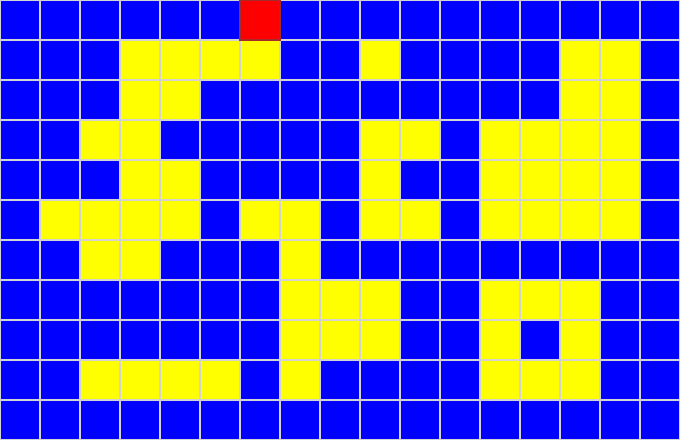
t = 0.00 s
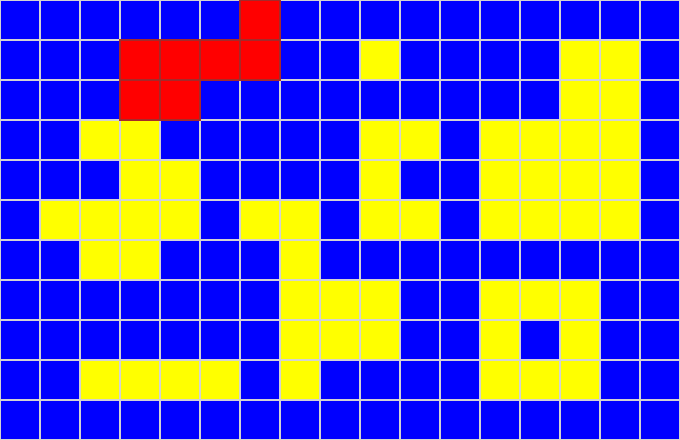
t = 2.03 s
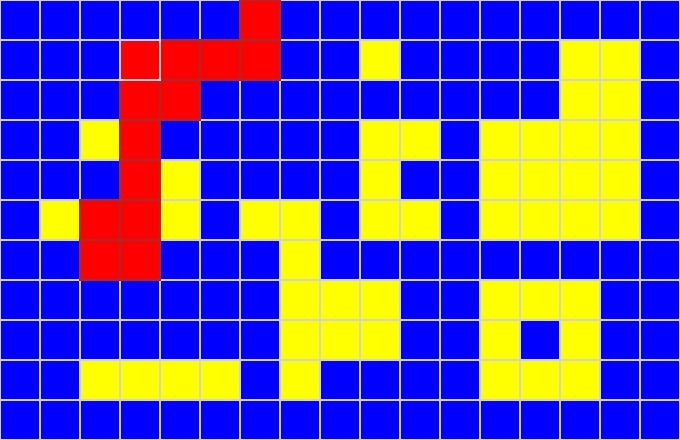
t = 3.98 s
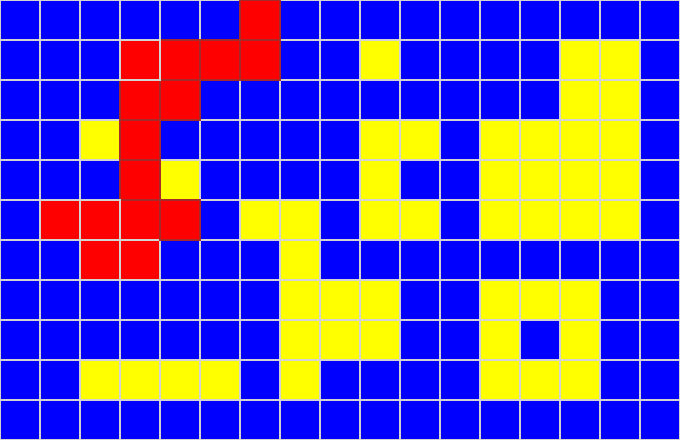
t = 5.93 s
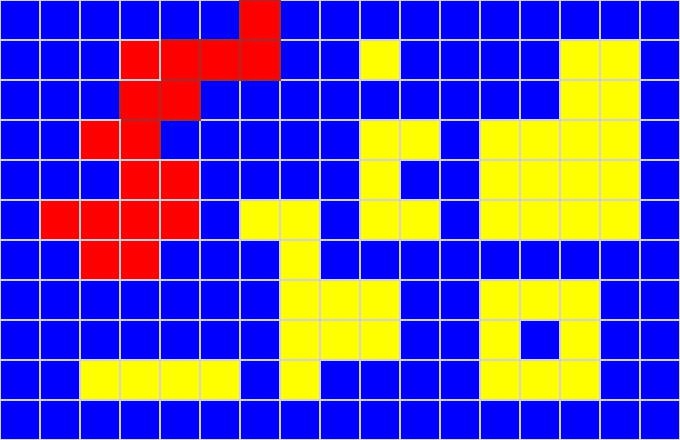
t = 8.03 s
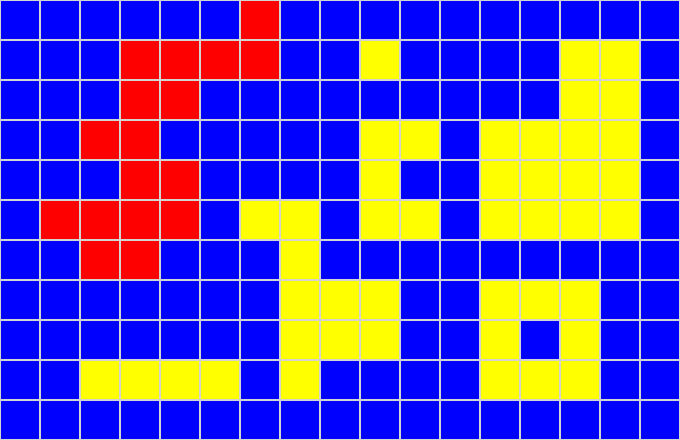
t = 10.00 s

The animated SVG that drew these frames (rendered in a browser with its animation timeline set to each time). Animation: 121 SMIL elements (set=121); frames cover the first 10.00 s.

<?xml version="1.0" encoding="iso-8859-1"?>
<!DOCTYPE svg PUBLIC "-//W3C//DTD SVG 1.0//EN" "http://www.w3.org/TR/SVG/DTD/svg10.dtd">
<svg xmlns="http://www.w3.org/2000/svg" xmlns:xlink="http://www.w3.org/1999/xlink"  width="680px" height="440px">
<rect x="0" y="0" width="680" height="440" style="fill:white;stroke:lightgray;stroke-width:1;" />

<rect id="item0" x="0" y="0" width="40" height="40" style="stroke:lightgray;stroke-width:2;fill:blue" />
<rect id="item1" x="40" y="0" width="40" height="40" style="stroke:lightgray;stroke-width:2;fill:blue" />
<rect id="item2" x="80" y="0" width="40" height="40" style="stroke:lightgray;stroke-width:2;fill:blue" />
<rect id="item3" x="120" y="0" width="40" height="40" style="stroke:lightgray;stroke-width:2;fill:blue" />
<rect id="item4" x="160" y="0" width="40" height="40" style="stroke:lightgray;stroke-width:2;fill:blue" />
<rect id="item5" x="200" y="0" width="40" height="40" style="stroke:lightgray;stroke-width:2;fill:blue" />
<rect id="item6" x="240" y="0" width="40" height="40" style="stroke:lightgray;stroke-width:2;fill:yellow" />
<rect id="item7" x="280" y="0" width="40" height="40" style="stroke:lightgray;stroke-width:2;fill:blue" />
<rect id="item8" x="320" y="0" width="40" height="40" style="stroke:lightgray;stroke-width:2;fill:blue" />
<rect id="item9" x="360" y="0" width="40" height="40" style="stroke:lightgray;stroke-width:2;fill:blue" />
<rect id="item10" x="400" y="0" width="40" height="40" style="stroke:lightgray;stroke-width:2;fill:blue" />
<rect id="item11" x="440" y="0" width="40" height="40" style="stroke:lightgray;stroke-width:2;fill:blue" />
<rect id="item12" x="480" y="0" width="40" height="40" style="stroke:lightgray;stroke-width:2;fill:blue" />
<rect id="item13" x="520" y="0" width="40" height="40" style="stroke:lightgray;stroke-width:2;fill:blue" />
<rect id="item14" x="560" y="0" width="40" height="40" style="stroke:lightgray;stroke-width:2;fill:blue" />
<rect id="item15" x="600" y="0" width="40" height="40" style="stroke:lightgray;stroke-width:2;fill:blue" />
<rect id="item16" x="640" y="0" width="40" height="40" style="stroke:lightgray;stroke-width:2;fill:blue" />
<rect id="item17" x="0" y="40" width="40" height="40" style="stroke:lightgray;stroke-width:2;fill:blue" />
<rect id="item18" x="40" y="40" width="40" height="40" style="stroke:lightgray;stroke-width:2;fill:blue" />
<rect id="item19" x="80" y="40" width="40" height="40" style="stroke:lightgray;stroke-width:2;fill:blue" />
<rect id="item20" x="120" y="40" width="40" height="40" style="stroke:lightgray;stroke-width:2;fill:yellow" />
<rect id="item21" x="160" y="40" width="40" height="40" style="stroke:lightgray;stroke-width:2;fill:yellow" />
<rect id="item22" x="200" y="40" width="40" height="40" style="stroke:lightgray;stroke-width:2;fill:yellow" />
<rect id="item23" x="240" y="40" width="40" height="40" style="stroke:lightgray;stroke-width:2;fill:yellow" />
<rect id="item24" x="280" y="40" width="40" height="40" style="stroke:lightgray;stroke-width:2;fill:blue" />
<rect id="item25" x="320" y="40" width="40" height="40" style="stroke:lightgray;stroke-width:2;fill:blue" />
<rect id="item26" x="360" y="40" width="40" height="40" style="stroke:lightgray;stroke-width:2;fill:yellow" />
<rect id="item27" x="400" y="40" width="40" height="40" style="stroke:lightgray;stroke-width:2;fill:blue" />
<rect id="item28" x="440" y="40" width="40" height="40" style="stroke:lightgray;stroke-width:2;fill:blue" />
<rect id="item29" x="480" y="40" width="40" height="40" style="stroke:lightgray;stroke-width:2;fill:blue" />
<rect id="item30" x="520" y="40" width="40" height="40" style="stroke:lightgray;stroke-width:2;fill:blue" />
<rect id="item31" x="560" y="40" width="40" height="40" style="stroke:lightgray;stroke-width:2;fill:yellow" />
<rect id="item32" x="600" y="40" width="40" height="40" style="stroke:lightgray;stroke-width:2;fill:yellow" />
<rect id="item33" x="640" y="40" width="40" height="40" style="stroke:lightgray;stroke-width:2;fill:blue" />
<rect id="item34" x="0" y="80" width="40" height="40" style="stroke:lightgray;stroke-width:2;fill:blue" />
<rect id="item35" x="40" y="80" width="40" height="40" style="stroke:lightgray;stroke-width:2;fill:blue" />
<rect id="item36" x="80" y="80" width="40" height="40" style="stroke:lightgray;stroke-width:2;fill:blue" />
<rect id="item37" x="120" y="80" width="40" height="40" style="stroke:lightgray;stroke-width:2;fill:yellow" />
<rect id="item38" x="160" y="80" width="40" height="40" style="stroke:lightgray;stroke-width:2;fill:yellow" />
<rect id="item39" x="200" y="80" width="40" height="40" style="stroke:lightgray;stroke-width:2;fill:blue" />
<rect id="item40" x="240" y="80" width="40" height="40" style="stroke:lightgray;stroke-width:2;fill:blue" />
<rect id="item41" x="280" y="80" width="40" height="40" style="stroke:lightgray;stroke-width:2;fill:blue" />
<rect id="item42" x="320" y="80" width="40" height="40" style="stroke:lightgray;stroke-width:2;fill:blue" />
<rect id="item43" x="360" y="80" width="40" height="40" style="stroke:lightgray;stroke-width:2;fill:blue" />
<rect id="item44" x="400" y="80" width="40" height="40" style="stroke:lightgray;stroke-width:2;fill:blue" />
<rect id="item45" x="440" y="80" width="40" height="40" style="stroke:lightgray;stroke-width:2;fill:blue" />
<rect id="item46" x="480" y="80" width="40" height="40" style="stroke:lightgray;stroke-width:2;fill:blue" />
<rect id="item47" x="520" y="80" width="40" height="40" style="stroke:lightgray;stroke-width:2;fill:blue" />
<rect id="item48" x="560" y="80" width="40" height="40" style="stroke:lightgray;stroke-width:2;fill:yellow" />
<rect id="item49" x="600" y="80" width="40" height="40" style="stroke:lightgray;stroke-width:2;fill:yellow" />
<rect id="item50" x="640" y="80" width="40" height="40" style="stroke:lightgray;stroke-width:2;fill:blue" />
<rect id="item51" x="0" y="120" width="40" height="40" style="stroke:lightgray;stroke-width:2;fill:blue" />
<rect id="item52" x="40" y="120" width="40" height="40" style="stroke:lightgray;stroke-width:2;fill:blue" />
<rect id="item53" x="80" y="120" width="40" height="40" style="stroke:lightgray;stroke-width:2;fill:yellow" />
<rect id="item54" x="120" y="120" width="40" height="40" style="stroke:lightgray;stroke-width:2;fill:yellow" />
<rect id="item55" x="160" y="120" width="40" height="40" style="stroke:lightgray;stroke-width:2;fill:blue" />
<rect id="item56" x="200" y="120" width="40" height="40" style="stroke:lightgray;stroke-width:2;fill:blue" />
<rect id="item57" x="240" y="120" width="40" height="40" style="stroke:lightgray;stroke-width:2;fill:blue" />
<rect id="item58" x="280" y="120" width="40" height="40" style="stroke:lightgray;stroke-width:2;fill:blue" />
<rect id="item59" x="320" y="120" width="40" height="40" style="stroke:lightgray;stroke-width:2;fill:blue" />
<rect id="item60" x="360" y="120" width="40" height="40" style="stroke:lightgray;stroke-width:2;fill:yellow" />
<rect id="item61" x="400" y="120" width="40" height="40" style="stroke:lightgray;stroke-width:2;fill:yellow" />
<rect id="item62" x="440" y="120" width="40" height="40" style="stroke:lightgray;stroke-width:2;fill:blue" />
<rect id="item63" x="480" y="120" width="40" height="40" style="stroke:lightgray;stroke-width:2;fill:yellow" />
<rect id="item64" x="520" y="120" width="40" height="40" style="stroke:lightgray;stroke-width:2;fill:yellow" />
<rect id="item65" x="560" y="120" width="40" height="40" style="stroke:lightgray;stroke-width:2;fill:yellow" />
<rect id="item66" x="600" y="120" width="40" height="40" style="stroke:lightgray;stroke-width:2;fill:yellow" />
<rect id="item67" x="640" y="120" width="40" height="40" style="stroke:lightgray;stroke-width:2;fill:blue" />
<rect id="item68" x="0" y="160" width="40" height="40" style="stroke:lightgray;stroke-width:2;fill:blue" />
<rect id="item69" x="40" y="160" width="40" height="40" style="stroke:lightgray;stroke-width:2;fill:blue" />
<rect id="item70" x="80" y="160" width="40" height="40" style="stroke:lightgray;stroke-width:2;fill:blue" />
<rect id="item71" x="120" y="160" width="40" height="40" style="stroke:lightgray;stroke-width:2;fill:yellow" />
<rect id="item72" x="160" y="160" width="40" height="40" style="stroke:lightgray;stroke-width:2;fill:yellow" />
<rect id="item73" x="200" y="160" width="40" height="40" style="stroke:lightgray;stroke-width:2;fill:blue" />
<rect id="item74" x="240" y="160" width="40" height="40" style="stroke:lightgray;stroke-width:2;fill:blue" />
<rect id="item75" x="280" y="160" width="40" height="40" style="stroke:lightgray;stroke-width:2;fill:blue" />
<rect id="item76" x="320" y="160" width="40" height="40" style="stroke:lightgray;stroke-width:2;fill:blue" />
<rect id="item77" x="360" y="160" width="40" height="40" style="stroke:lightgray;stroke-width:2;fill:yellow" />
<rect id="item78" x="400" y="160" width="40" height="40" style="stroke:lightgray;stroke-width:2;fill:blue" />
<rect id="item79" x="440" y="160" width="40" height="40" style="stroke:lightgray;stroke-width:2;fill:blue" />
<rect id="item80" x="480" y="160" width="40" height="40" style="stroke:lightgray;stroke-width:2;fill:yellow" />
<rect id="item81" x="520" y="160" width="40" height="40" style="stroke:lightgray;stroke-width:2;fill:yellow" />
<rect id="item82" x="560" y="160" width="40" height="40" style="stroke:lightgray;stroke-width:2;fill:yellow" />
<rect id="item83" x="600" y="160" width="40" height="40" style="stroke:lightgray;stroke-width:2;fill:yellow" />
<rect id="item84" x="640" y="160" width="40" height="40" style="stroke:lightgray;stroke-width:2;fill:blue" />
<rect id="item85" x="0" y="200" width="40" height="40" style="stroke:lightgray;stroke-width:2;fill:blue" />
<rect id="item86" x="40" y="200" width="40" height="40" style="stroke:lightgray;stroke-width:2;fill:yellow" />
<rect id="item87" x="80" y="200" width="40" height="40" style="stroke:lightgray;stroke-width:2;fill:yellow" />
<rect id="item88" x="120" y="200" width="40" height="40" style="stroke:lightgray;stroke-width:2;fill:yellow" />
<rect id="item89" x="160" y="200" width="40" height="40" style="stroke:lightgray;stroke-width:2;fill:yellow" />
<rect id="item90" x="200" y="200" width="40" height="40" style="stroke:lightgray;stroke-width:2;fill:blue" />
<rect id="item91" x="240" y="200" width="40" height="40" style="stroke:lightgray;stroke-width:2;fill:yellow" />
<rect id="item92" x="280" y="200" width="40" height="40" style="stroke:lightgray;stroke-width:2;fill:yellow" />
<rect id="item93" x="320" y="200" width="40" height="40" style="stroke:lightgray;stroke-width:2;fill:blue" />
<rect id="item94" x="360" y="200" width="40" height="40" style="stroke:lightgray;stroke-width:2;fill:yellow" />
<rect id="item95" x="400" y="200" width="40" height="40" style="stroke:lightgray;stroke-width:2;fill:yellow" />
<rect id="item96" x="440" y="200" width="40" height="40" style="stroke:lightgray;stroke-width:2;fill:blue" />
<rect id="item97" x="480" y="200" width="40" height="40" style="stroke:lightgray;stroke-width:2;fill:yellow" />
<rect id="item98" x="520" y="200" width="40" height="40" style="stroke:lightgray;stroke-width:2;fill:yellow" />
<rect id="item99" x="560" y="200" width="40" height="40" style="stroke:lightgray;stroke-width:2;fill:yellow" />
<rect id="item100" x="600" y="200" width="40" height="40" style="stroke:lightgray;stroke-width:2;fill:yellow" />
<rect id="item101" x="640" y="200" width="40" height="40" style="stroke:lightgray;stroke-width:2;fill:blue" />
<rect id="item102" x="0" y="240" width="40" height="40" style="stroke:lightgray;stroke-width:2;fill:blue" />
<rect id="item103" x="40" y="240" width="40" height="40" style="stroke:lightgray;stroke-width:2;fill:blue" />
<rect id="item104" x="80" y="240" width="40" height="40" style="stroke:lightgray;stroke-width:2;fill:yellow" />
<rect id="item105" x="120" y="240" width="40" height="40" style="stroke:lightgray;stroke-width:2;fill:yellow" />
<rect id="item106" x="160" y="240" width="40" height="40" style="stroke:lightgray;stroke-width:2;fill:blue" />
<rect id="item107" x="200" y="240" width="40" height="40" style="stroke:lightgray;stroke-width:2;fill:blue" />
<rect id="item108" x="240" y="240" width="40" height="40" style="stroke:lightgray;stroke-width:2;fill:blue" />
<rect id="item109" x="280" y="240" width="40" height="40" style="stroke:lightgray;stroke-width:2;fill:yellow" />
<rect id="item110" x="320" y="240" width="40" height="40" style="stroke:lightgray;stroke-width:2;fill:blue" />
<rect id="item111" x="360" y="240" width="40" height="40" style="stroke:lightgray;stroke-width:2;fill:blue" />
<rect id="item112" x="400" y="240" width="40" height="40" style="stroke:lightgray;stroke-width:2;fill:blue" />
<rect id="item113" x="440" y="240" width="40" height="40" style="stroke:lightgray;stroke-width:2;fill:blue" />
<rect id="item114" x="480" y="240" width="40" height="40" style="stroke:lightgray;stroke-width:2;fill:blue" />
<rect id="item115" x="520" y="240" width="40" height="40" style="stroke:lightgray;stroke-width:2;fill:blue" />
<rect id="item116" x="560" y="240" width="40" height="40" style="stroke:lightgray;stroke-width:2;fill:blue" />
<rect id="item117" x="600" y="240" width="40" height="40" style="stroke:lightgray;stroke-width:2;fill:blue" />
<rect id="item118" x="640" y="240" width="40" height="40" style="stroke:lightgray;stroke-width:2;fill:blue" />
<rect id="item119" x="0" y="280" width="40" height="40" style="stroke:lightgray;stroke-width:2;fill:blue" />
<rect id="item120" x="40" y="280" width="40" height="40" style="stroke:lightgray;stroke-width:2;fill:blue" />
<rect id="item121" x="80" y="280" width="40" height="40" style="stroke:lightgray;stroke-width:2;fill:blue" />
<rect id="item122" x="120" y="280" width="40" height="40" style="stroke:lightgray;stroke-width:2;fill:blue" />
<rect id="item123" x="160" y="280" width="40" height="40" style="stroke:lightgray;stroke-width:2;fill:blue" />
<rect id="item124" x="200" y="280" width="40" height="40" style="stroke:lightgray;stroke-width:2;fill:blue" />
<rect id="item125" x="240" y="280" width="40" height="40" style="stroke:lightgray;stroke-width:2;fill:blue" />
<rect id="item126" x="280" y="280" width="40" height="40" style="stroke:lightgray;stroke-width:2;fill:yellow" />
<rect id="item127" x="320" y="280" width="40" height="40" style="stroke:lightgray;stroke-width:2;fill:yellow" />
<rect id="item128" x="360" y="280" width="40" height="40" style="stroke:lightgray;stroke-width:2;fill:yellow" />
<rect id="item129" x="400" y="280" width="40" height="40" style="stroke:lightgray;stroke-width:2;fill:blue" />
<rect id="item130" x="440" y="280" width="40" height="40" style="stroke:lightgray;stroke-width:2;fill:blue" />
<rect id="item131" x="480" y="280" width="40" height="40" style="stroke:lightgray;stroke-width:2;fill:yellow" />
<rect id="item132" x="520" y="280" width="40" height="40" style="stroke:lightgray;stroke-width:2;fill:yellow" />
<rect id="item133" x="560" y="280" width="40" height="40" style="stroke:lightgray;stroke-width:2;fill:yellow" />
<rect id="item134" x="600" y="280" width="40" height="40" style="stroke:lightgray;stroke-width:2;fill:blue" />
<rect id="item135" x="640" y="280" width="40" height="40" style="stroke:lightgray;stroke-width:2;fill:blue" />
<rect id="item136" x="0" y="320" width="40" height="40" style="stroke:lightgray;stroke-width:2;fill:blue" />
<rect id="item137" x="40" y="320" width="40" height="40" style="stroke:lightgray;stroke-width:2;fill:blue" />
<rect id="item138" x="80" y="320" width="40" height="40" style="stroke:lightgray;stroke-width:2;fill:blue" />
<rect id="item139" x="120" y="320" width="40" height="40" style="stroke:lightgray;stroke-width:2;fill:blue" />
<rect id="item140" x="160" y="320" width="40" height="40" style="stroke:lightgray;stroke-width:2;fill:blue" />
<rect id="item141" x="200" y="320" width="40" height="40" style="stroke:lightgray;stroke-width:2;fill:blue" />
<rect id="item142" x="240" y="320" width="40" height="40" style="stroke:lightgray;stroke-width:2;fill:blue" />
<rect id="item143" x="280" y="320" width="40" height="40" style="stroke:lightgray;stroke-width:2;fill:yellow" />
<rect id="item144" x="320" y="320" width="40" height="40" style="stroke:lightgray;stroke-width:2;fill:yellow" />
<rect id="item145" x="360" y="320" width="40" height="40" style="stroke:lightgray;stroke-width:2;fill:yellow" />
<rect id="item146" x="400" y="320" width="40" height="40" style="stroke:lightgray;stroke-width:2;fill:blue" />
<rect id="item147" x="440" y="320" width="40" height="40" style="stroke:lightgray;stroke-width:2;fill:blue" />
<rect id="item148" x="480" y="320" width="40" height="40" style="stroke:lightgray;stroke-width:2;fill:yellow" />
<rect id="item149" x="520" y="320" width="40" height="40" style="stroke:lightgray;stroke-width:2;fill:blue" />
<rect id="item150" x="560" y="320" width="40" height="40" style="stroke:lightgray;stroke-width:2;fill:yellow" />
<rect id="item151" x="600" y="320" width="40" height="40" style="stroke:lightgray;stroke-width:2;fill:blue" />
<rect id="item152" x="640" y="320" width="40" height="40" style="stroke:lightgray;stroke-width:2;fill:blue" />
<rect id="item153" x="0" y="360" width="40" height="40" style="stroke:lightgray;stroke-width:2;fill:blue" />
<rect id="item154" x="40" y="360" width="40" height="40" style="stroke:lightgray;stroke-width:2;fill:blue" />
<rect id="item155" x="80" y="360" width="40" height="40" style="stroke:lightgray;stroke-width:2;fill:yellow" />
<rect id="item156" x="120" y="360" width="40" height="40" style="stroke:lightgray;stroke-width:2;fill:yellow" />
<rect id="item157" x="160" y="360" width="40" height="40" style="stroke:lightgray;stroke-width:2;fill:yellow" />
<rect id="item158" x="200" y="360" width="40" height="40" style="stroke:lightgray;stroke-width:2;fill:yellow" />
<rect id="item159" x="240" y="360" width="40" height="40" style="stroke:lightgray;stroke-width:2;fill:blue" />
<rect id="item160" x="280" y="360" width="40" height="40" style="stroke:lightgray;stroke-width:2;fill:yellow" />
<rect id="item161" x="320" y="360" width="40" height="40" style="stroke:lightgray;stroke-width:2;fill:blue" />
<rect id="item162" x="360" y="360" width="40" height="40" style="stroke:lightgray;stroke-width:2;fill:blue" />
<rect id="item163" x="400" y="360" width="40" height="40" style="stroke:lightgray;stroke-width:2;fill:blue" />
<rect id="item164" x="440" y="360" width="40" height="40" style="stroke:lightgray;stroke-width:2;fill:blue" />
<rect id="item165" x="480" y="360" width="40" height="40" style="stroke:lightgray;stroke-width:2;fill:yellow" />
<rect id="item166" x="520" y="360" width="40" height="40" style="stroke:lightgray;stroke-width:2;fill:yellow" />
<rect id="item167" x="560" y="360" width="40" height="40" style="stroke:lightgray;stroke-width:2;fill:yellow" />
<rect id="item168" x="600" y="360" width="40" height="40" style="stroke:lightgray;stroke-width:2;fill:blue" />
<rect id="item169" x="640" y="360" width="40" height="40" style="stroke:lightgray;stroke-width:2;fill:blue" />
<rect id="item170" x="0" y="400" width="40" height="40" style="stroke:lightgray;stroke-width:2;fill:blue" />
<rect id="item171" x="40" y="400" width="40" height="40" style="stroke:lightgray;stroke-width:2;fill:blue" />
<rect id="item172" x="80" y="400" width="40" height="40" style="stroke:lightgray;stroke-width:2;fill:blue" />
<rect id="item173" x="120" y="400" width="40" height="40" style="stroke:lightgray;stroke-width:2;fill:blue" />
<rect id="item174" x="160" y="400" width="40" height="40" style="stroke:lightgray;stroke-width:2;fill:blue" />
<rect id="item175" x="200" y="400" width="40" height="40" style="stroke:lightgray;stroke-width:2;fill:blue" />
<rect id="item176" x="240" y="400" width="40" height="40" style="stroke:lightgray;stroke-width:2;fill:blue" />
<rect id="item177" x="280" y="400" width="40" height="40" style="stroke:lightgray;stroke-width:2;fill:blue" />
<rect id="item178" x="320" y="400" width="40" height="40" style="stroke:lightgray;stroke-width:2;fill:blue" />
<rect id="item179" x="360" y="400" width="40" height="40" style="stroke:lightgray;stroke-width:2;fill:blue" />
<rect id="item180" x="400" y="400" width="40" height="40" style="stroke:lightgray;stroke-width:2;fill:blue" />
<rect id="item181" x="440" y="400" width="40" height="40" style="stroke:lightgray;stroke-width:2;fill:blue" />
<rect id="item182" x="480" y="400" width="40" height="40" style="stroke:lightgray;stroke-width:2;fill:blue" />
<rect id="item183" x="520" y="400" width="40" height="40" style="stroke:lightgray;stroke-width:2;fill:blue" />
<rect id="item184" x="560" y="400" width="40" height="40" style="stroke:lightgray;stroke-width:2;fill:blue" />
<rect id="item185" x="600" y="400" width="40" height="40" style="stroke:lightgray;stroke-width:2;fill:blue" />
<rect id="item186" x="640" y="400" width="40" height="40" style="stroke:lightgray;stroke-width:2;fill:blue" />
<rect id="item187" x="240" y="0" width="40" height="40" style="stroke:brown;stroke-width:2;fill:red" />
<rect id="item188" x="240" y="40" width="40" height="40" style="stroke:brown;stroke-width:2;fill:red" />
<rect id="item189" x="200" y="40" width="40" height="40" style="stroke:brown;stroke-width:2;fill:red" />
<rect id="item190" x="160" y="40" width="40" height="40" style="stroke:brown;stroke-width:2;fill:red" />
<rect id="item191" x="160" y="80" width="40" height="40" style="stroke:brown;stroke-width:2;fill:red" />
<rect id="item192" x="120" y="80" width="40" height="40" style="stroke:brown;stroke-width:2;fill:red" />
<rect id="item193" x="120" y="40" width="40" height="40" style="stroke:brown;stroke-width:2;fill:red" />
<rect id="item194" x="120" y="40" width="40" height="40" style="stroke:lightgray;stroke-width:2;fill:red" />
<rect id="item195" x="120" y="120" width="40" height="40" style="stroke:brown;stroke-width:2;fill:red" />
<rect id="item196" x="120" y="160" width="40" height="40" style="stroke:brown;stroke-width:2;fill:red" />
<rect id="item197" x="120" y="200" width="40" height="40" style="stroke:brown;stroke-width:2;fill:red" />
<rect id="item198" x="120" y="240" width="40" height="40" style="stroke:brown;stroke-width:2;fill:red" />
<rect id="item199" x="80" y="240" width="40" height="40" style="stroke:brown;stroke-width:2;fill:red" />
<rect id="item200" x="80" y="200" width="40" height="40" style="stroke:brown;stroke-width:2;fill:red" />
<rect id="item201" x="40" y="200" width="40" height="40" style="stroke:brown;stroke-width:2;fill:red" />
<rect id="item202" x="40" y="200" width="40" height="40" style="stroke:lightgray;stroke-width:2;fill:red" />
<rect id="item203" x="80" y="200" width="40" height="40" style="stroke:lightgray;stroke-width:2;fill:red" />
<rect id="item204" x="80" y="240" width="40" height="40" style="stroke:lightgray;stroke-width:2;fill:red" />
<rect id="item205" x="120" y="240" width="40" height="40" style="stroke:lightgray;stroke-width:2;fill:red" />
<rect id="item206" x="160" y="200" width="40" height="40" style="stroke:brown;stroke-width:2;fill:red" />
<rect id="item207" x="160" y="160" width="40" height="40" style="stroke:brown;stroke-width:2;fill:red" />
<rect id="item208" x="160" y="160" width="40" height="40" style="stroke:lightgray;stroke-width:2;fill:red" />
<rect id="item209" x="160" y="200" width="40" height="40" style="stroke:lightgray;stroke-width:2;fill:red" />
<rect id="item210" x="120" y="200" width="40" height="40" style="stroke:lightgray;stroke-width:2;fill:red" />
<rect id="item211" x="120" y="160" width="40" height="40" style="stroke:lightgray;stroke-width:2;fill:red" />
<rect id="item212" x="80" y="120" width="40" height="40" style="stroke:brown;stroke-width:2;fill:red" />
<rect id="item213" x="80" y="120" width="40" height="40" style="stroke:lightgray;stroke-width:2;fill:red" />
<rect id="item214" x="120" y="120" width="40" height="40" style="stroke:lightgray;stroke-width:2;fill:red" />
<rect id="item215" x="120" y="80" width="40" height="40" style="stroke:lightgray;stroke-width:2;fill:red" />
<rect id="item216" x="160" y="80" width="40" height="40" style="stroke:lightgray;stroke-width:2;fill:red" />
<rect id="item217" x="160" y="40" width="40" height="40" style="stroke:lightgray;stroke-width:2;fill:red" />
<rect id="item218" x="200" y="40" width="40" height="40" style="stroke:lightgray;stroke-width:2;fill:red" />
<rect id="item219" x="240" y="40" width="40" height="40" style="stroke:lightgray;stroke-width:2;fill:red" />
<rect id="item220" x="240" y="0" width="40" height="40" style="stroke:lightgray;stroke-width:2;fill:red" />
<rect id="item221" x="360" y="40" width="40" height="40" style="stroke:brown;stroke-width:2;fill:red" />
<rect id="item222" x="360" y="40" width="40" height="40" style="stroke:lightgray;stroke-width:2;fill:red" />
<rect id="item223" x="560" y="40" width="40" height="40" style="stroke:brown;stroke-width:2;fill:red" />
<rect id="item224" x="560" y="80" width="40" height="40" style="stroke:brown;stroke-width:2;fill:red" />
<rect id="item225" x="560" y="120" width="40" height="40" style="stroke:brown;stroke-width:2;fill:red" />
<rect id="item226" x="560" y="160" width="40" height="40" style="stroke:brown;stroke-width:2;fill:red" />
<rect id="item227" x="560" y="200" width="40" height="40" style="stroke:brown;stroke-width:2;fill:red" />
<rect id="item228" x="520" y="200" width="40" height="40" style="stroke:brown;stroke-width:2;fill:red" />
<rect id="item229" x="520" y="160" width="40" height="40" style="stroke:brown;stroke-width:2;fill:red" />
<rect id="item230" x="520" y="120" width="40" height="40" style="stroke:brown;stroke-width:2;fill:red" />
<rect id="item231" x="480" y="120" width="40" height="40" style="stroke:brown;stroke-width:2;fill:red" />
<rect id="item232" x="480" y="160" width="40" height="40" style="stroke:brown;stroke-width:2;fill:red" />
<rect id="item233" x="480" y="200" width="40" height="40" style="stroke:brown;stroke-width:2;fill:red" />
<rect id="item234" x="480" y="200" width="40" height="40" style="stroke:lightgray;stroke-width:2;fill:red" />
<rect id="item235" x="480" y="160" width="40" height="40" style="stroke:lightgray;stroke-width:2;fill:red" />
<rect id="item236" x="480" y="120" width="40" height="40" style="stroke:lightgray;stroke-width:2;fill:red" />
<rect id="item237" x="520" y="120" width="40" height="40" style="stroke:lightgray;stroke-width:2;fill:red" />
<rect id="item238" x="520" y="160" width="40" height="40" style="stroke:lightgray;stroke-width:2;fill:red" />
<rect id="item239" x="520" y="200" width="40" height="40" style="stroke:lightgray;stroke-width:2;fill:red" />
<rect id="item240" x="600" y="200" width="40" height="40" style="stroke:brown;stroke-width:2;fill:red" />
<rect id="item241" x="600" y="160" width="40" height="40" style="stroke:brown;stroke-width:2;fill:red" />
<rect id="item242" x="600" y="120" width="40" height="40" style="stroke:brown;stroke-width:2;fill:red" />
<rect id="item243" x="600" y="80" width="40" height="40" style="stroke:brown;stroke-width:2;fill:red" />
<rect id="item244" x="600" y="40" width="40" height="40" style="stroke:brown;stroke-width:2;fill:red" />
<rect id="item245" x="600" y="40" width="40" height="40" style="stroke:lightgray;stroke-width:2;fill:red" />
<rect id="item246" x="600" y="80" width="40" height="40" style="stroke:lightgray;stroke-width:2;fill:red" />
<rect id="item247" x="600" y="120" width="40" height="40" style="stroke:lightgray;stroke-width:2;fill:red" />
<rect id="item248" x="600" y="160" width="40" height="40" style="stroke:lightgray;stroke-width:2;fill:red" />
<rect id="item249" x="600" y="200" width="40" height="40" style="stroke:lightgray;stroke-width:2;fill:red" />
<rect id="item250" x="560" y="200" width="40" height="40" style="stroke:lightgray;stroke-width:2;fill:red" />
<rect id="item251" x="560" y="160" width="40" height="40" style="stroke:lightgray;stroke-width:2;fill:red" />
<rect id="item252" x="560" y="120" width="40" height="40" style="stroke:lightgray;stroke-width:2;fill:red" />
<rect id="item253" x="560" y="80" width="40" height="40" style="stroke:lightgray;stroke-width:2;fill:red" />
<rect id="item254" x="560" y="40" width="40" height="40" style="stroke:lightgray;stroke-width:2;fill:red" />
<rect id="item255" x="360" y="120" width="40" height="40" style="stroke:brown;stroke-width:2;fill:red" />
<rect id="item256" x="360" y="160" width="40" height="40" style="stroke:brown;stroke-width:2;fill:red" />
<rect id="item257" x="360" y="200" width="40" height="40" style="stroke:brown;stroke-width:2;fill:red" />
<rect id="item258" x="400" y="200" width="40" height="40" style="stroke:brown;stroke-width:2;fill:red" />
<rect id="item259" x="400" y="200" width="40" height="40" style="stroke:lightgray;stroke-width:2;fill:red" />
<rect id="item260" x="360" y="200" width="40" height="40" style="stroke:lightgray;stroke-width:2;fill:red" />
<rect id="item261" x="360" y="160" width="40" height="40" style="stroke:lightgray;stroke-width:2;fill:red" />
<rect id="item262" x="400" y="120" width="40" height="40" style="stroke:brown;stroke-width:2;fill:red" />
<rect id="item263" x="400" y="120" width="40" height="40" style="stroke:lightgray;stroke-width:2;fill:red" />
<rect id="item264" x="360" y="120" width="40" height="40" style="stroke:lightgray;stroke-width:2;fill:red" />
<rect id="item265" x="240" y="200" width="40" height="40" style="stroke:brown;stroke-width:2;fill:red" />
<rect id="item266" x="280" y="200" width="40" height="40" style="stroke:brown;stroke-width:2;fill:red" />
<rect id="item267" x="280" y="240" width="40" height="40" style="stroke:brown;stroke-width:2;fill:red" />
<rect id="item268" x="280" y="280" width="40" height="40" style="stroke:brown;stroke-width:2;fill:red" />
<rect id="item269" x="280" y="320" width="40" height="40" style="stroke:brown;stroke-width:2;fill:red" />
<rect id="item270" x="280" y="360" width="40" height="40" style="stroke:brown;stroke-width:2;fill:red" />
<rect id="item271" x="280" y="360" width="40" height="40" style="stroke:lightgray;stroke-width:2;fill:red" />
<rect id="item272" x="320" y="320" width="40" height="40" style="stroke:brown;stroke-width:2;fill:red" />
<rect id="item273" x="320" y="280" width="40" height="40" style="stroke:brown;stroke-width:2;fill:red" />
<rect id="item274" x="360" y="280" width="40" height="40" style="stroke:brown;stroke-width:2;fill:red" />
<rect id="item275" x="360" y="320" width="40" height="40" style="stroke:brown;stroke-width:2;fill:red" />
<rect id="item276" x="360" y="320" width="40" height="40" style="stroke:lightgray;stroke-width:2;fill:red" />
<rect id="item277" x="360" y="280" width="40" height="40" style="stroke:lightgray;stroke-width:2;fill:red" />
<rect id="item278" x="320" y="280" width="40" height="40" style="stroke:lightgray;stroke-width:2;fill:red" />
<rect id="item279" x="320" y="320" width="40" height="40" style="stroke:lightgray;stroke-width:2;fill:red" />
<rect id="item280" x="280" y="320" width="40" height="40" style="stroke:lightgray;stroke-width:2;fill:red" />
<rect id="item281" x="280" y="280" width="40" height="40" style="stroke:lightgray;stroke-width:2;fill:red" />
<rect id="item282" x="280" y="240" width="40" height="40" style="stroke:lightgray;stroke-width:2;fill:red" />
<rect id="item283" x="280" y="200" width="40" height="40" style="stroke:lightgray;stroke-width:2;fill:red" />
<rect id="item284" x="240" y="200" width="40" height="40" style="stroke:lightgray;stroke-width:2;fill:red" />
<rect id="item285" x="480" y="280" width="40" height="40" style="stroke:brown;stroke-width:2;fill:red" />
<rect id="item286" x="480" y="320" width="40" height="40" style="stroke:brown;stroke-width:2;fill:red" />
<rect id="item287" x="480" y="360" width="40" height="40" style="stroke:brown;stroke-width:2;fill:red" />
<rect id="item288" x="520" y="360" width="40" height="40" style="stroke:brown;stroke-width:2;fill:red" />
<rect id="item289" x="560" y="360" width="40" height="40" style="stroke:brown;stroke-width:2;fill:red" />
<rect id="item290" x="560" y="320" width="40" height="40" style="stroke:brown;stroke-width:2;fill:red" />
<rect id="item291" x="560" y="280" width="40" height="40" style="stroke:brown;stroke-width:2;fill:red" />
<rect id="item292" x="520" y="280" width="40" height="40" style="stroke:brown;stroke-width:2;fill:red" />
<rect id="item293" x="520" y="280" width="40" height="40" style="stroke:lightgray;stroke-width:2;fill:red" />
<rect id="item294" x="560" y="280" width="40" height="40" style="stroke:lightgray;stroke-width:2;fill:red" />
<rect id="item295" x="560" y="320" width="40" height="40" style="stroke:lightgray;stroke-width:2;fill:red" />
<rect id="item296" x="560" y="360" width="40" height="40" style="stroke:lightgray;stroke-width:2;fill:red" />
<rect id="item297" x="520" y="360" width="40" height="40" style="stroke:lightgray;stroke-width:2;fill:red" />
<rect id="item298" x="480" y="360" width="40" height="40" style="stroke:lightgray;stroke-width:2;fill:red" />
<rect id="item299" x="480" y="320" width="40" height="40" style="stroke:lightgray;stroke-width:2;fill:red" />
<rect id="item300" x="480" y="280" width="40" height="40" style="stroke:lightgray;stroke-width:2;fill:red" />
<rect id="item301" x="80" y="360" width="40" height="40" style="stroke:brown;stroke-width:2;fill:red" />
<rect id="item302" x="120" y="360" width="40" height="40" style="stroke:brown;stroke-width:2;fill:red" />
<rect id="item303" x="160" y="360" width="40" height="40" style="stroke:brown;stroke-width:2;fill:red" />
<rect id="item304" x="200" y="360" width="40" height="40" style="stroke:brown;stroke-width:2;fill:red" />
<rect id="item305" x="200" y="360" width="40" height="40" style="stroke:lightgray;stroke-width:2;fill:red" />
<rect id="item306" x="160" y="360" width="40" height="40" style="stroke:lightgray;stroke-width:2;fill:red" />
<rect id="item307" x="120" y="360" width="40" height="40" style="stroke:lightgray;stroke-width:2;fill:red" />
<rect id="item308" x="80" y="360" width="40" height="40" style="stroke:lightgray;stroke-width:2;fill:red" />
<set xlink:href="#item188" attributeName="visibility" to="hidden" begin="0s" dur="0.3s" />
<set xlink:href="#item189" attributeName="visibility" to="hidden" begin="0s" dur="0.6s" />
<set xlink:href="#item190" attributeName="visibility" to="hidden" begin="0s" dur="0.9s" />
<set xlink:href="#item191" attributeName="visibility" to="hidden" begin="0s" dur="1.2s" />
<set xlink:href="#item192" attributeName="visibility" to="hidden" begin="0s" dur="1.5s" />
<set xlink:href="#item193" attributeName="visibility" to="hidden" begin="0s" dur="1.8s" />
<set xlink:href="#item194" attributeName="visibility" to="hidden" begin="0s" dur="2.1s" />
<set xlink:href="#item195" attributeName="visibility" to="hidden" begin="0s" dur="2.4s" />
<set xlink:href="#item196" attributeName="visibility" to="hidden" begin="0s" dur="2.7s" />
<set xlink:href="#item197" attributeName="visibility" to="hidden" begin="0s" dur="3s" />
<set xlink:href="#item198" attributeName="visibility" to="hidden" begin="0s" dur="3.3s" />
<set xlink:href="#item199" attributeName="visibility" to="hidden" begin="0s" dur="3.6s" />
<set xlink:href="#item200" attributeName="visibility" to="hidden" begin="0s" dur="3.9s" />
<set xlink:href="#item201" attributeName="visibility" to="hidden" begin="0s" dur="4.2s" />
<set xlink:href="#item202" attributeName="visibility" to="hidden" begin="0s" dur="4.5s" />
<set xlink:href="#item203" attributeName="visibility" to="hidden" begin="0s" dur="4.8s" />
<set xlink:href="#item204" attributeName="visibility" to="hidden" begin="0s" dur="5.1s" />
<set xlink:href="#item205" attributeName="visibility" to="hidden" begin="0s" dur="5.4s" />
<set xlink:href="#item206" attributeName="visibility" to="hidden" begin="0s" dur="5.7s" />
<set xlink:href="#item207" attributeName="visibility" to="hidden" begin="0s" dur="6s" />
<set xlink:href="#item208" attributeName="visibility" to="hidden" begin="0s" dur="6.3s" />
<set xlink:href="#item209" attributeName="visibility" to="hidden" begin="0s" dur="6.6s" />
<set xlink:href="#item210" attributeName="visibility" to="hidden" begin="0s" dur="6.9s" />
<set xlink:href="#item211" attributeName="visibility" to="hidden" begin="0s" dur="7.2s" />
<set xlink:href="#item212" attributeName="visibility" to="hidden" begin="0s" dur="7.5s" />
<set xlink:href="#item213" attributeName="visibility" to="hidden" begin="0s" dur="7.8s" />
<set xlink:href="#item214" attributeName="visibility" to="hidden" begin="0s" dur="8.1s" />
<set xlink:href="#item215" attributeName="visibility" to="hidden" begin="0s" dur="8.4s" />
<set xlink:href="#item216" attributeName="visibility" to="hidden" begin="0s" dur="8.7s" />
<set xlink:href="#item217" attributeName="visibility" to="hidden" begin="0s" dur="9s" />
<set xlink:href="#item218" attributeName="visibility" to="hidden" begin="0s" dur="9.3s" />
<set xlink:href="#item219" attributeName="visibility" to="hidden" begin="0s" dur="9.6s" />
<set xlink:href="#item220" attributeName="visibility" to="hidden" begin="0s" dur="9.9s" />
<set xlink:href="#item221" attributeName="visibility" to="hidden" begin="0s" dur="10.2s" />
<set xlink:href="#item222" attributeName="visibility" to="hidden" begin="0s" dur="10.5s" />
<set xlink:href="#item223" attributeName="visibility" to="hidden" begin="0s" dur="10.8s" />
<set xlink:href="#item224" attributeName="visibility" to="hidden" begin="0s" dur="11.1s" />
<set xlink:href="#item225" attributeName="visibility" to="hidden" begin="0s" dur="11.4s" />
<set xlink:href="#item226" attributeName="visibility" to="hidden" begin="0s" dur="11.7s" />
<set xlink:href="#item227" attributeName="visibility" to="hidden" begin="0s" dur="12s" />
<set xlink:href="#item228" attributeName="visibility" to="hidden" begin="0s" dur="12.3s" />
<set xlink:href="#item229" attributeName="visibility" to="hidden" begin="0s" dur="12.6s" />
<set xlink:href="#item230" attributeName="visibility" to="hidden" begin="0s" dur="12.9s" />
<set xlink:href="#item231" attributeName="visibility" to="hidden" begin="0s" dur="13.2s" />
<set xlink:href="#item232" attributeName="visibility" to="hidden" begin="0s" dur="13.5s" />
<set xlink:href="#item233" attributeName="visibility" to="hidden" begin="0s" dur="13.8s" />
<set xlink:href="#item234" attributeName="visibility" to="hidden" begin="0s" dur="14.1s" />
<set xlink:href="#item235" attributeName="visibility" to="hidden" begin="0s" dur="14.4s" />
<set xlink:href="#item236" attributeName="visibility" to="hidden" begin="0s" dur="14.7s" />
<set xlink:href="#item237" attributeName="visibility" to="hidden" begin="0s" dur="15s" />
<set xlink:href="#item238" attributeName="visibility" to="hidden" begin="0s" dur="15.3s" />
<set xlink:href="#item239" attributeName="visibility" to="hidden" begin="0s" dur="15.6s" />
<set xlink:href="#item240" attributeName="visibility" to="hidden" begin="0s" dur="15.9s" />
<set xlink:href="#item241" attributeName="visibility" to="hidden" begin="0s" dur="16.2s" />
<set xlink:href="#item242" attributeName="visibility" to="hidden" begin="0s" dur="16.5s" />
<set xlink:href="#item243" attributeName="visibility" to="hidden" begin="0s" dur="16.8s" />
<set xlink:href="#item244" attributeName="visibility" to="hidden" begin="0s" dur="17.1s" />
<set xlink:href="#item245" attributeName="visibility" to="hidden" begin="0s" dur="17.4s" />
<set xlink:href="#item246" attributeName="visibility" to="hidden" begin="0s" dur="17.7s" />
<set xlink:href="#item247" attributeName="visibility" to="hidden" begin="0s" dur="18s" />
<set xlink:href="#item248" attributeName="visibility" to="hidden" begin="0s" dur="18.3s" />
<set xlink:href="#item249" attributeName="visibility" to="hidden" begin="0s" dur="18.6s" />
<set xlink:href="#item250" attributeName="visibility" to="hidden" begin="0s" dur="18.9s" />
<set xlink:href="#item251" attributeName="visibility" to="hidden" begin="0s" dur="19.2s" />
<set xlink:href="#item252" attributeName="visibility" to="hidden" begin="0s" dur="19.5s" />
<set xlink:href="#item253" attributeName="visibility" to="hidden" begin="0s" dur="19.8s" />
<set xlink:href="#item254" attributeName="visibility" to="hidden" begin="0s" dur="20.1s" />
<set xlink:href="#item255" attributeName="visibility" to="hidden" begin="0s" dur="20.4s" />
<set xlink:href="#item256" attributeName="visibility" to="hidden" begin="0s" dur="20.7s" />
<set xlink:href="#item257" attributeName="visibility" to="hidden" begin="0s" dur="21s" />
<set xlink:href="#item258" attributeName="visibility" to="hidden" begin="0s" dur="21.3s" />
<set xlink:href="#item259" attributeName="visibility" to="hidden" begin="0s" dur="21.6s" />
<set xlink:href="#item260" attributeName="visibility" to="hidden" begin="0s" dur="21.9s" />
<set xlink:href="#item261" attributeName="visibility" to="hidden" begin="0s" dur="22.2s" />
<set xlink:href="#item262" attributeName="visibility" to="hidden" begin="0s" dur="22.5s" />
<set xlink:href="#item263" attributeName="visibility" to="hidden" begin="0s" dur="22.8s" />
<set xlink:href="#item264" attributeName="visibility" to="hidden" begin="0s" dur="23.1s" />
<set xlink:href="#item265" attributeName="visibility" to="hidden" begin="0s" dur="23.4s" />
<set xlink:href="#item266" attributeName="visibility" to="hidden" begin="0s" dur="23.7s" />
<set xlink:href="#item267" attributeName="visibility" to="hidden" begin="0s" dur="24s" />
<set xlink:href="#item268" attributeName="visibility" to="hidden" begin="0s" dur="24.3s" />
<set xlink:href="#item269" attributeName="visibility" to="hidden" begin="0s" dur="24.6s" />
<set xlink:href="#item270" attributeName="visibility" to="hidden" begin="0s" dur="24.9s" />
<set xlink:href="#item271" attributeName="visibility" to="hidden" begin="0s" dur="25.2s" />
<set xlink:href="#item272" attributeName="visibility" to="hidden" begin="0s" dur="25.5s" />
<set xlink:href="#item273" attributeName="visibility" to="hidden" begin="0s" dur="25.8s" />
<set xlink:href="#item274" attributeName="visibility" to="hidden" begin="0s" dur="26.1s" />
<set xlink:href="#item275" attributeName="visibility" to="hidden" begin="0s" dur="26.4s" />
<set xlink:href="#item276" attributeName="visibility" to="hidden" begin="0s" dur="26.7s" />
<set xlink:href="#item277" attributeName="visibility" to="hidden" begin="0s" dur="27s" />
<set xlink:href="#item278" attributeName="visibility" to="hidden" begin="0s" dur="27.3s" />
<set xlink:href="#item279" attributeName="visibility" to="hidden" begin="0s" dur="27.6s" />
<set xlink:href="#item280" attributeName="visibility" to="hidden" begin="0s" dur="27.9s" />
<set xlink:href="#item281" attributeName="visibility" to="hidden" begin="0s" dur="28.2s" />
<set xlink:href="#item282" attributeName="visibility" to="hidden" begin="0s" dur="28.5s" />
<set xlink:href="#item283" attributeName="visibility" to="hidden" begin="0s" dur="28.8s" />
<set xlink:href="#item284" attributeName="visibility" to="hidden" begin="0s" dur="29.1s" />
<set xlink:href="#item285" attributeName="visibility" to="hidden" begin="0s" dur="29.4s" />
<set xlink:href="#item286" attributeName="visibility" to="hidden" begin="0s" dur="29.7s" />
<set xlink:href="#item287" attributeName="visibility" to="hidden" begin="0s" dur="30s" />
<set xlink:href="#item288" attributeName="visibility" to="hidden" begin="0s" dur="30.3s" />
<set xlink:href="#item289" attributeName="visibility" to="hidden" begin="0s" dur="30.6s" />
<set xlink:href="#item290" attributeName="visibility" to="hidden" begin="0s" dur="30.9s" />
<set xlink:href="#item291" attributeName="visibility" to="hidden" begin="0s" dur="31.2s" />
<set xlink:href="#item292" attributeName="visibility" to="hidden" begin="0s" dur="31.5s" />
<set xlink:href="#item293" attributeName="visibility" to="hidden" begin="0s" dur="31.8s" />
<set xlink:href="#item294" attributeName="visibility" to="hidden" begin="0s" dur="32.1s" />
<set xlink:href="#item295" attributeName="visibility" to="hidden" begin="0s" dur="32.4s" />
<set xlink:href="#item296" attributeName="visibility" to="hidden" begin="0s" dur="32.7s" />
<set xlink:href="#item297" attributeName="visibility" to="hidden" begin="0s" dur="33s" />
<set xlink:href="#item298" attributeName="visibility" to="hidden" begin="0s" dur="33.3s" />
<set xlink:href="#item299" attributeName="visibility" to="hidden" begin="0s" dur="33.6s" />
<set xlink:href="#item300" attributeName="visibility" to="hidden" begin="0s" dur="33.9s" />
<set xlink:href="#item301" attributeName="visibility" to="hidden" begin="0s" dur="34.2s" />
<set xlink:href="#item302" attributeName="visibility" to="hidden" begin="0s" dur="34.5s" />
<set xlink:href="#item303" attributeName="visibility" to="hidden" begin="0s" dur="34.8s" />
<set xlink:href="#item304" attributeName="visibility" to="hidden" begin="0s" dur="35.1s" />
<set xlink:href="#item305" attributeName="visibility" to="hidden" begin="0s" dur="35.4s" />
<set xlink:href="#item306" attributeName="visibility" to="hidden" begin="0s" dur="35.7s" />
<set xlink:href="#item307" attributeName="visibility" to="hidden" begin="0s" dur="36s" />
<set xlink:href="#item308" attributeName="visibility" to="hidden" begin="0s" dur="36.3s" />
</svg>
